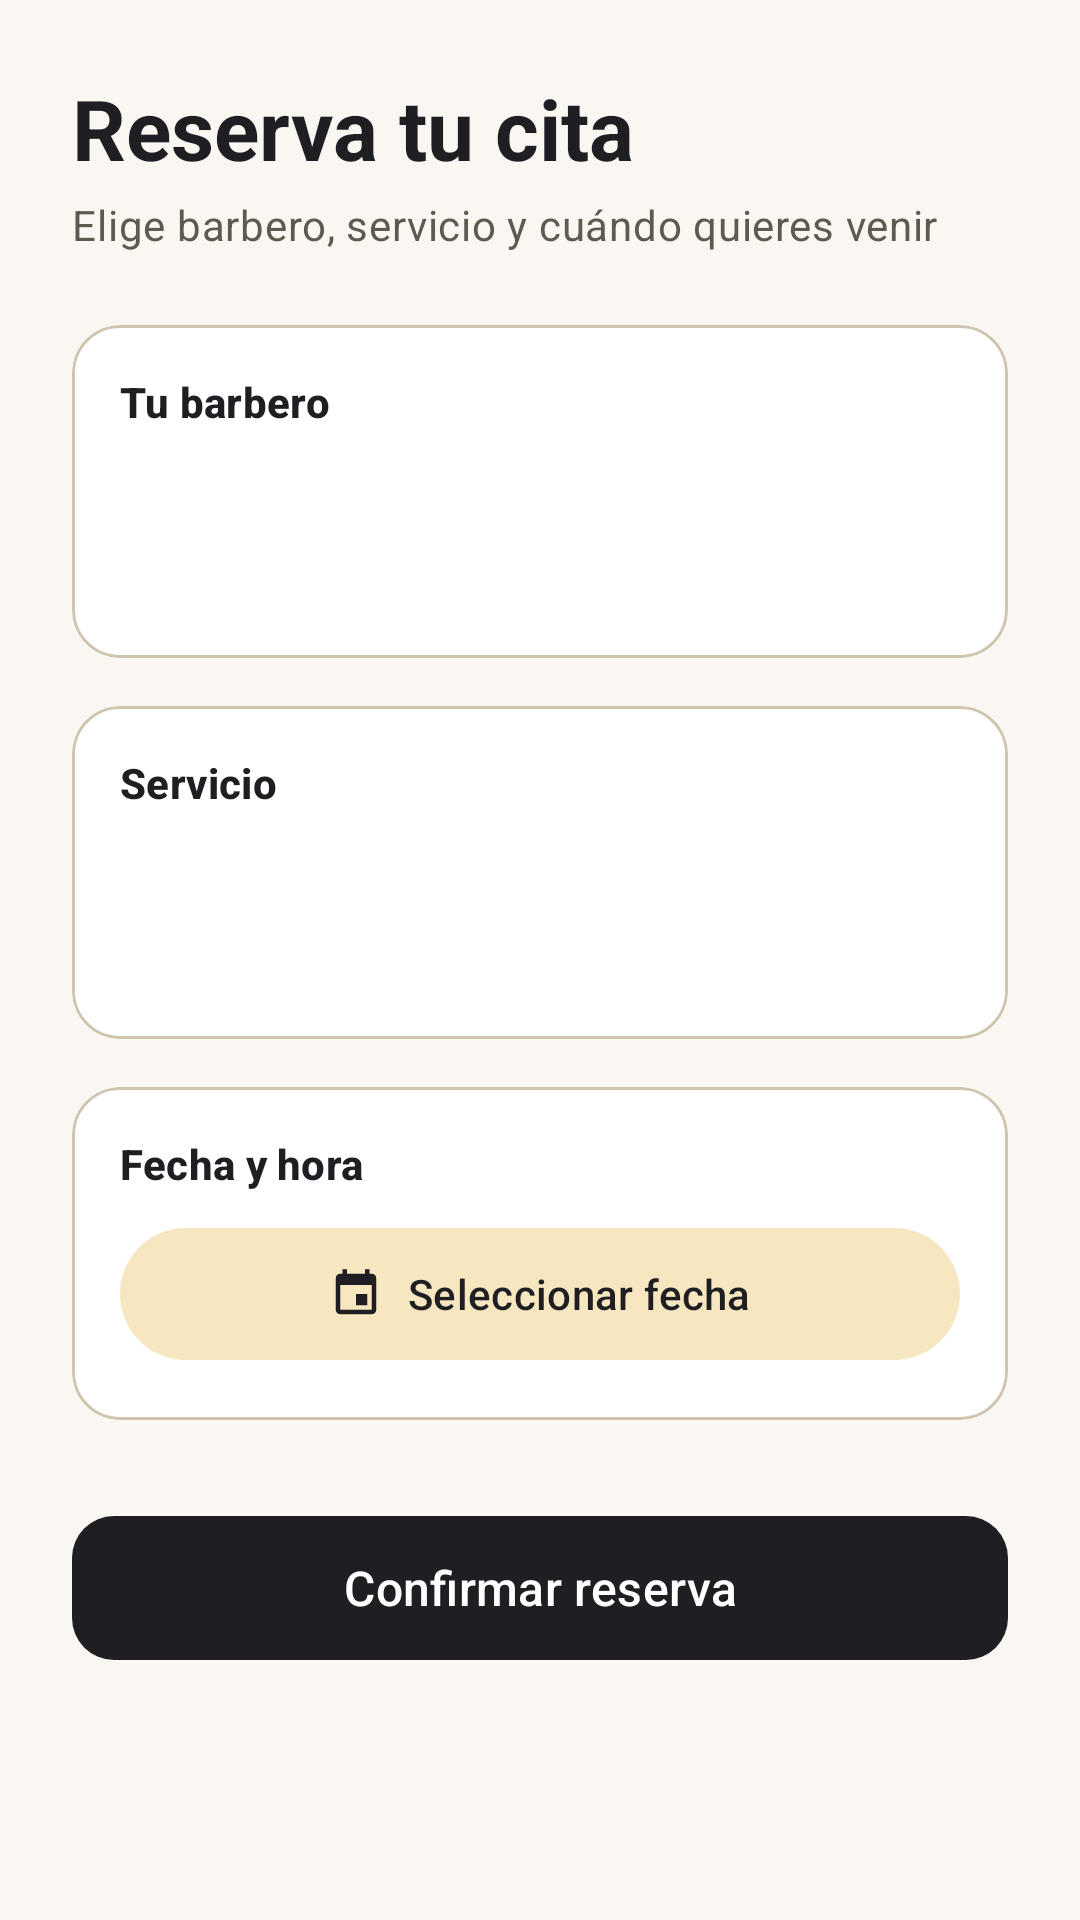

The Android layout XML behind this screen, and the referenced resources:
<!-- AndroidManifest.xml: application theme Theme.BarberFlow -->
<!-- res/layout/fragment_reserva.xml -->
<?xml version="1.0" encoding="utf-8"?>
<ScrollView xmlns:android="http://schemas.android.com/apk/res/android"
    xmlns:app="http://schemas.android.com/apk/res-auto"
    android:layout_width="match_parent"
    android:layout_height="match_parent"
    android:background="?android:attr/colorBackground"
    android:fillViewport="true">

    <LinearLayout
        android:layout_width="match_parent"
        android:layout_height="wrap_content"
        android:orientation="vertical"
        android:padding="24dp">

        <TextView
            android:layout_width="match_parent"
            android:layout_height="wrap_content"
            android:text="@string/reserva_titulo"
            android:textAppearance="?attr/textAppearanceHeadlineMedium"
            android:textColor="?attr/colorOnBackground"
            android:textStyle="bold" />

        <TextView
            android:layout_width="match_parent"
            android:layout_height="wrap_content"
            android:layout_marginTop="4dp"
            android:layout_marginBottom="24dp"
            android:text="@string/reserva_subtitulo"
            android:textAppearance="?attr/textAppearanceBodyMedium"
            android:textColor="?attr/colorOnSurfaceVariant" />

        
        <com.google.android.material.card.MaterialCardView
            style="@style/Widget.Material3.CardView.Outlined"
            android:layout_width="match_parent"
            android:layout_height="wrap_content"
            android:layout_marginBottom="16dp"
            app:cardBackgroundColor="?attr/colorSurface"
            app:cardCornerRadius="16dp"
            app:strokeColor="?attr/colorOutline">

            <LinearLayout
                android:layout_width="match_parent"
                android:layout_height="wrap_content"
                android:orientation="vertical"
                android:padding="16dp">

                <TextView
                    android:layout_width="wrap_content"
                    android:layout_height="wrap_content"
                    android:layout_marginBottom="8dp"
                    android:text="@string/reserva_barbero"
                    android:textAppearance="?attr/textAppearanceTitleSmall"
                    android:textColor="?attr/colorOnSurface"
                    android:textStyle="bold" />

                <Spinner
                    android:id="@+id/spinner_barbero"
                    android:layout_width="match_parent"
                    android:layout_height="52dp"
                    android:background="@drawable/bg_spinner"
                    android:paddingStart="12dp"
                    android:paddingEnd="40dp" />
            </LinearLayout>
        </com.google.android.material.card.MaterialCardView>

        
        <com.google.android.material.card.MaterialCardView
            style="@style/Widget.Material3.CardView.Outlined"
            android:layout_width="match_parent"
            android:layout_height="wrap_content"
            android:layout_marginBottom="16dp"
            app:cardBackgroundColor="?attr/colorSurface"
            app:cardCornerRadius="16dp"
            app:strokeColor="?attr/colorOutline">

            <LinearLayout
                android:layout_width="match_parent"
                android:layout_height="wrap_content"
                android:orientation="vertical"
                android:padding="16dp">

                <TextView
                    android:layout_width="wrap_content"
                    android:layout_height="wrap_content"
                    android:layout_marginBottom="8dp"
                    android:text="@string/reserva_servicio"
                    android:textAppearance="?attr/textAppearanceTitleSmall"
                    android:textColor="?attr/colorOnSurface"
                    android:textStyle="bold" />

                <Spinner
                    android:id="@+id/spinner_servicio"
                    android:layout_width="match_parent"
                    android:layout_height="52dp"
                    android:background="@drawable/bg_spinner"
                    android:paddingStart="12dp"
                    android:paddingEnd="40dp" />
            </LinearLayout>
        </com.google.android.material.card.MaterialCardView>

        
        <com.google.android.material.card.MaterialCardView
            style="@style/Widget.Material3.CardView.Outlined"
            android:layout_width="match_parent"
            android:layout_height="wrap_content"
            android:layout_marginBottom="28dp"
            app:cardBackgroundColor="?attr/colorSurface"
            app:cardCornerRadius="16dp"
            app:strokeColor="?attr/colorOutline">

            <LinearLayout
                android:layout_width="match_parent"
                android:layout_height="wrap_content"
                android:orientation="vertical"
                android:padding="16dp">

                <TextView
                    android:layout_width="wrap_content"
                    android:layout_height="wrap_content"
                    android:layout_marginBottom="8dp"
                    android:text="@string/reserva_fecha_hora"
                    android:textAppearance="?attr/textAppearanceTitleSmall"
                    android:textColor="?attr/colorOnSurface"
                    android:textStyle="bold" />

                <com.google.android.material.button.MaterialButton
                    android:id="@+id/tv_FechaYHora"
                    style="@style/Widget.Material3.Button.TonalButton"
                    android:layout_width="match_parent"
                    android:layout_height="52dp"
                    android:text="@string/reserva_seleccionar_fecha"
                    app:icon="@drawable/ic_event"
                    app:iconGravity="textStart"
                    app:iconTint="?attr/colorOnSecondaryContainer" />

                <ProgressBar
                    android:id="@+id/progress_franjas"
                    style="?android:attr/progressBarStyleSmall"
                    android:layout_width="wrap_content"
                    android:layout_height="wrap_content"
                    android:layout_gravity="center_horizontal"
                    android:layout_marginTop="16dp"
                    android:visibility="gone" />

                <TextView
                    android:id="@+id/tv_franjas_info"
                    android:layout_width="match_parent"
                    android:layout_height="wrap_content"
                    android:layout_marginTop="16dp"
                    android:textAppearance="?attr/textAppearanceBodyMedium"
                    android:textColor="?attr/colorOnSurfaceVariant"
                    android:visibility="gone" />

                <com.google.android.material.chip.ChipGroup
                    android:id="@+id/chip_group_franjas"
                    android:layout_width="match_parent"
                    android:layout_height="wrap_content"
                    android:layout_marginTop="8dp"
                    android:visibility="gone"
                    app:chipSpacingHorizontal="8dp"
                    app:chipSpacingVertical="4dp"
                    app:selectionRequired="true"
                    app:singleSelection="true" />
            </LinearLayout>
        </com.google.android.material.card.MaterialCardView>

        <com.google.android.material.button.MaterialButton
            android:id="@+id/btn_reservar"
            android:layout_width="match_parent"
            android:layout_height="56dp"
            android:layout_marginBottom="12dp"
            android:text="@string/reserva_confirmar"
            android:textSize="16sp"
            app:cornerRadius="14dp" />



    </LinearLayout>
</ScrollView>
<!-- resources referenced by this layout -->
<resources>
  <!-- drawable bg_spinner (drawable) -->
  <?xml version="1.0" encoding="utf-8"?>
  <layer-list xmlns:android="http://schemas.android.com/apk/res/android">
      <item>
          <shape android:shape="rectangle">
              <solid android:color="?attr/colorSurface" />
              <stroke android:width="1dp" android:color="?attr/colorOutline" />
              <corners android:radius="12dp" />
          </shape>
      </item>
      <item
          android:width="24dp"
          android:height="24dp"
          android:drawable="@drawable/ic_arrow_drop_down"
          android:end="12dp"
          android:gravity="end|center_vertical" />
  </layer-list>
  <!-- drawable ic_event (drawable) -->
  <vector xmlns:android="http://schemas.android.com/apk/res/android"
      android:width="24dp"
      android:height="24dp"
      android:viewportWidth="24"
      android:viewportHeight="24"
      android:tint="?attr/colorOnSurfaceVariant">
      <path
          android:fillColor="@android:color/white"
          android:pathData="M17,12h-5v5h5v-5zM16,1v2H8V1H6v2H5c-1.11,0 -1.99,0.9 -1.99,2L3,19c0,1.1 0.89,2 2,2h14c1.1,0 2,-0.9 2,-2V5c0,-1.1 -0.9,-2 -2,-2h-1V1h-2zM19,19H5V8h14v11z" />
  </vector>
  <string name="reserva_barbero">Tu barbero</string>
  <string name="reserva_confirmar">Confirmar reserva</string>
  <string name="reserva_fecha_hora">Fecha y hora</string>
  <string name="reserva_seleccionar_fecha">Seleccionar fecha</string>
  <string name="reserva_servicio">Servicio</string>
  <string name="reserva_subtitulo">Elige barbero, servicio y cuándo quieres venir</string>
  <string name="reserva_titulo">Reserva tu cita</string>
  <style name="Theme.BarberFlow" parent="Base.Theme.BarberFlow" />
  <style name="Base.Theme.BarberFlow" parent="Theme.Material3.DayNight.NoActionBar">
          <item name="colorPrimary">@color/bf_charcoal</item>
          <item name="colorOnPrimary">@color/white</item>
          <item name="colorPrimaryContainer">@color/bf_gold_container</item>
          <item name="colorOnPrimaryContainer">@color/bf_charcoal</item>
  
          <item name="colorSecondary">@color/bf_gold</item>
          <item name="colorOnSecondary">@color/white</item>
          <item name="colorSecondaryContainer">@color/bf_gold_container</item>
          <item name="colorOnSecondaryContainer">@color/bf_charcoal</item>
  
          <item name="android:colorBackground">@color/bf_cream</item>
          <item name="colorOnBackground">@color/bf_charcoal</item>
          <item name="colorSurface">@color/white</item>
          <item name="colorOnSurface">@color/bf_charcoal</item>
          <item name="colorSurfaceVariant">@color/bf_cream_variant</item>
          <item name="colorOnSurfaceVariant">#5E5A50</item>
          <item name="colorOutline">@color/bf_outline</item>
  
          <item name="colorError">@color/bf_error</item>
          <item name="colorOnError">@color/white</item>
  
          <item name="shapeAppearanceSmallComponent">@style/ShapeAppearance.BarberFlow.Rounded</item>
          <item name="shapeAppearanceMediumComponent">@style/ShapeAppearance.BarberFlow.Rounded</item>
      </style>
  <color name="bf_charcoal">#1F1F23</color>
  <color name="white">#FFFFFFFF</color>
  <color name="bf_gold_container">#F6E7C1</color>
  <color name="bf_gold">#B8892B</color>
  <color name="bf_cream">#FAF7F2</color>
  <color name="bf_cream_variant">#EFE8DA</color>
  <color name="bf_outline">#CFC4AE</color>
  <color name="bf_error">#B3261E</color>
  <style name="ShapeAppearance.BarberFlow.Rounded" parent="">
          <item name="cornerFamily">rounded</item>
          <item name="cornerSize">14dp</item>
      </style>
</resources>
